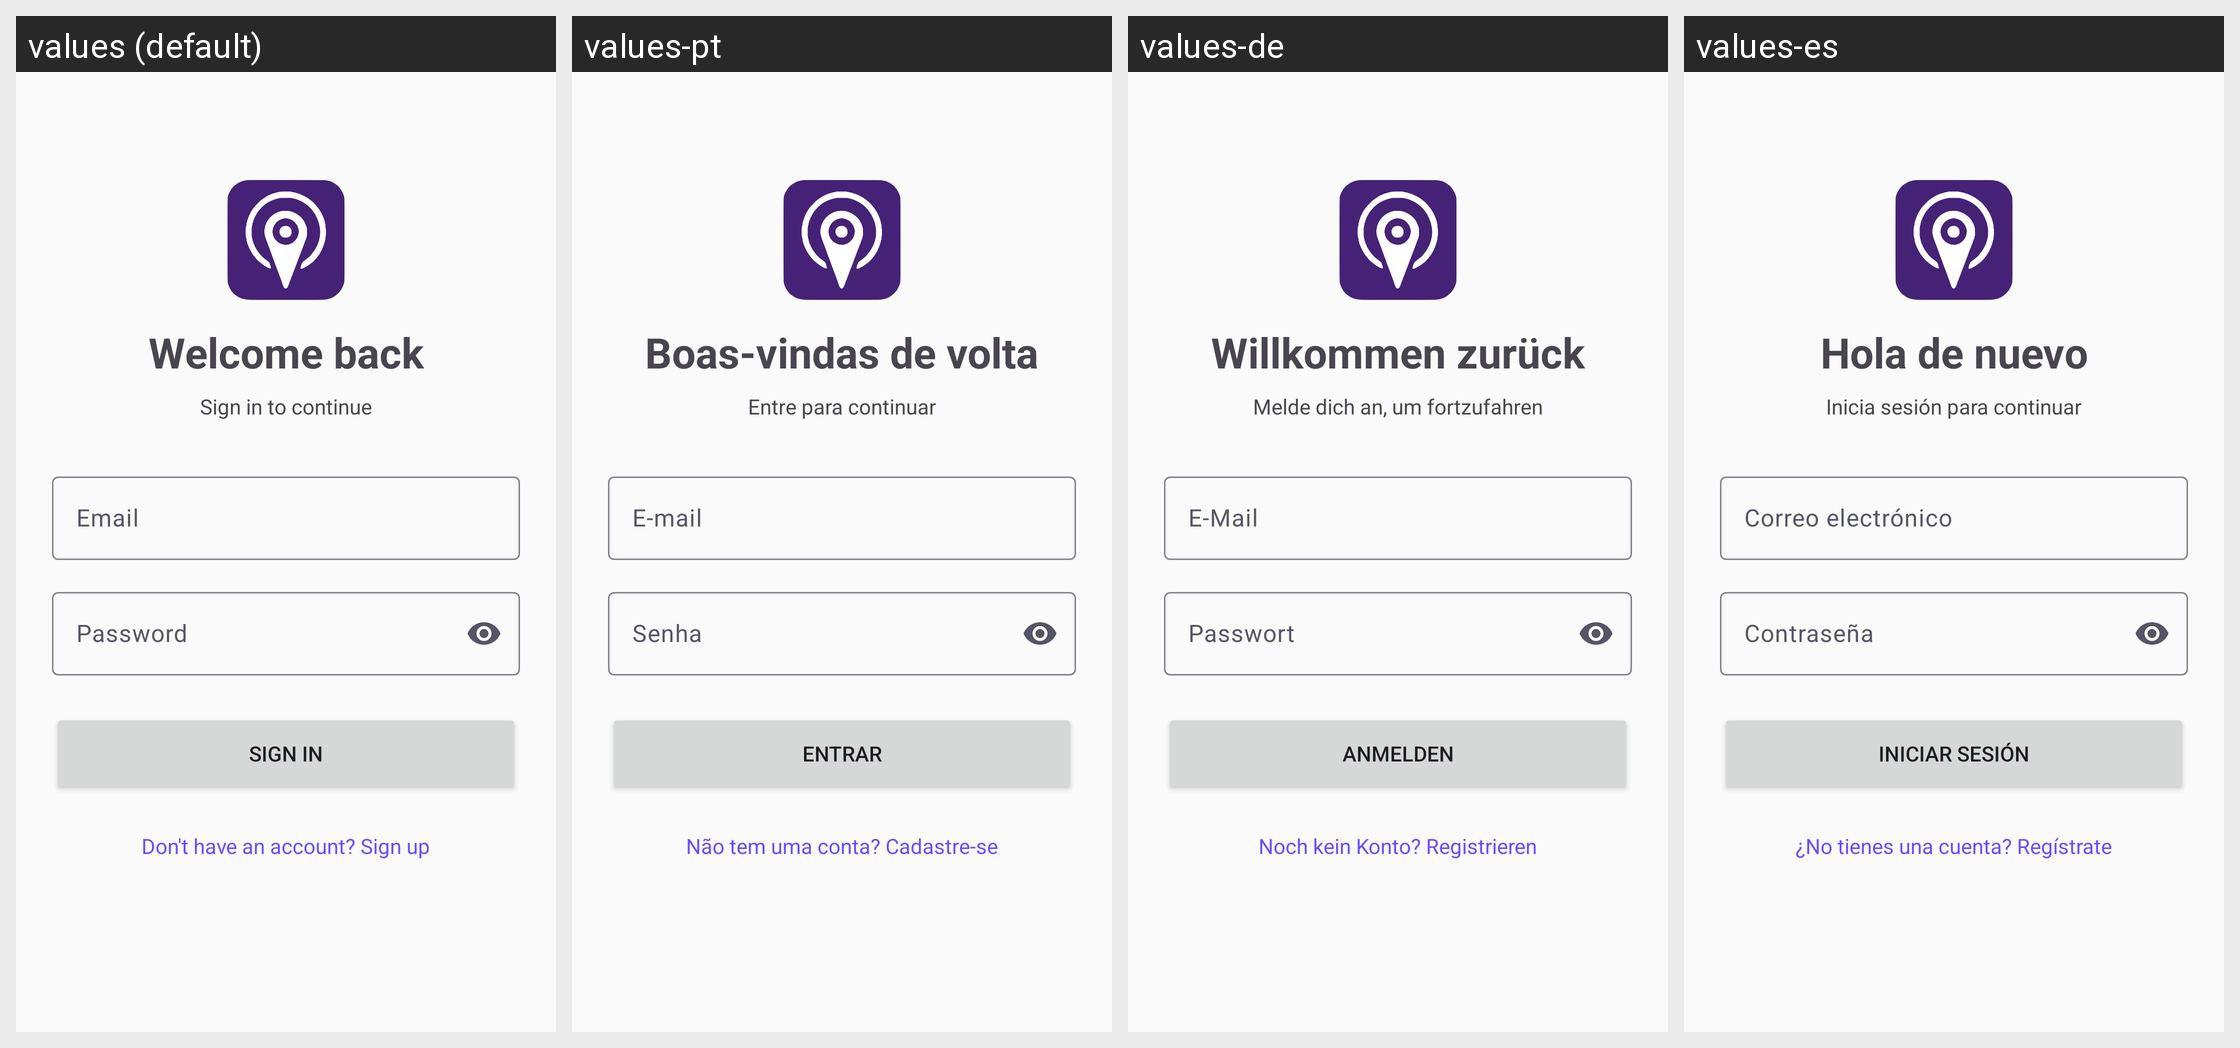

Strings drawn on this Android screen and how each of the app's shown locales translates them:
Android screen res/layout/activity_auth.xml rendered under 4 locales, left to right: values (default), values-pt, values-de, values-es. Device: Nexus 5 (rendered at 1080×1920; each locale shown at half size, 540×960, under a caption strip naming it); theme Theme.Track.
Other locales in the repository, not shown: values-fr, values-ja, values-ko.
Strings drawn on this screen, with the default value and each locale's value (text and hints the layout hard-codes, and strings that could not be matched under every locale, appear in the picture but are not listed):

auth_welcome_back
  values: Welcome back
  values-pt: Boas-vindas de volta
  values-de: Willkommen zurück
  values-es: Hola de nuevo

auth_sign_in_to_continue
  values: Sign in to continue
  values-pt: Entre para continuar
  values-de: Melde dich an, um fortzufahren
  values-es: Inicia sesión para continuar

auth_email
  values: Email
  values-pt: E-mail
  values-de: E-Mail
  values-es: Correo electrónico

auth_password
  values: Password
  values-pt: Senha
  values-de: Passwort
  values-es: Contraseña

auth_login
  values: Sign in
  values-pt: Entrar
  values-de: Anmelden
  values-es: Iniciar sesión

auth_no_account_sign_up
  values: Don't have an account? Sign up
  values-pt: Não tem uma conta? Cadastre-se
  values-de: Noch kein Konto? Registrieren
  values-es: ¿No tienes una cuenta? Regístrate
